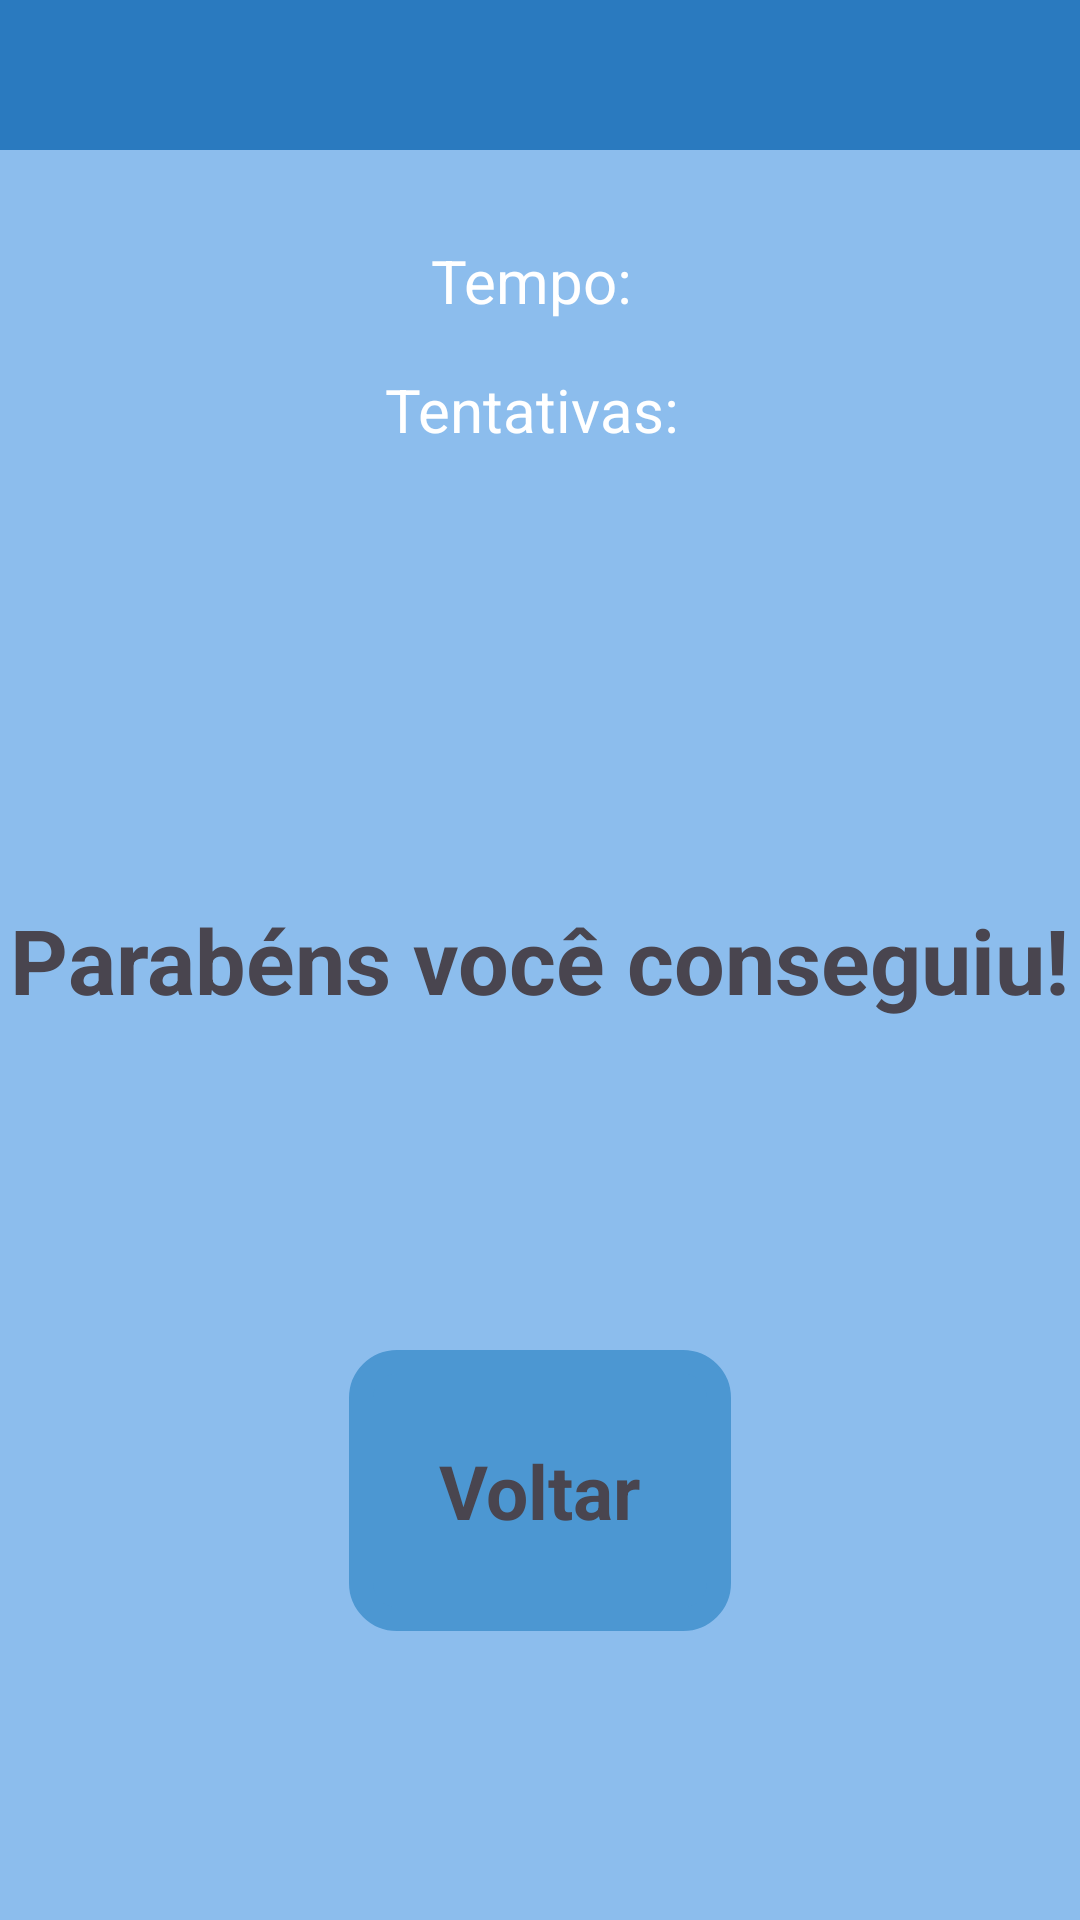

Here is an Android app screen rendered from its layout file. Give the layout XML and the strings, colors and styles it references.
<!-- AndroidManifest.xml: application theme Theme.AppAvaliativo -->
<!-- res/layout/secret_code_victory_activity.xml -->
<RelativeLayout xmlns:android="http://schemas.android.com/apk/res/android"
    android:layout_width="match_parent"
    android:layout_height="match_parent"
    android:gravity="center"
    android:background="#2A7ABF">

    <View
        android:layout_width="match_parent"
        android:layout_height="match_parent"
        android:background="#8CBDED"
        android:layout_marginTop="50dp"/>

    <TextView
        android:layout_width="wrap_content"
        android:layout_height="wrap_content"
        android:text="Parabéns você conseguiu!"
        android:textStyle="bold"
        android:textSize="30sp"
        android:layout_centerHorizontal="true"
        android:layout_centerVertical="true"/>

    <TextView
        android:id="@+id/textoTempo"
        android:layout_width="wrap_content"
        android:layout_height="wrap_content"
        android:text="Tempo: "
        android:textSize="20sp"
        android:textColor="#FFFFFF"
        android:layout_centerHorizontal="true"
        android:layout_marginTop="80dp"/>

    <TextView
        android:id="@+id/textoTentativas"
        android:layout_width="wrap_content"
        android:layout_height="wrap_content"
        android:text="Tentativas: "
        android:textSize="20sp"
        android:textColor="#FFFFFF"
        android:layout_below="@id/textoTempo"
        android:layout_centerHorizontal="true"
        android:layout_marginTop="16dp"/>

    <TextView
        android:id="@+id/bntBack"
        android:layout_width="wrap_content"
        android:layout_height="wrap_content"
        android:text="Voltar"
        android:textStyle="bold"
        android:textSize="25sp"
        android:background="@drawable/contorno"
        android:paddingHorizontal="50dp"
        android:padding="30dp"
        android:layout_marginTop="450dp"
        android:layout_centerHorizontal="true" />
</RelativeLayout>
<!-- resources referenced by this layout -->
<resources>
  <!-- drawable contorno (drawable) -->
  <?xml version="1.0" encoding="utf-8"?>
  <shape xmlns:android="http://schemas.android.com/apk/res/android"
  
      android:shape="rectangle">
      <solid
          android:color="#4C97D2"/>
      <corners
          android:radius="12dp"/>
      <stroke
          android:width="8dp"
          android:color="#4C97D2"/>
  
  </shape>
  <style name="Theme.AppAvaliativo" parent="Base.Theme.AppAvaliativo" />
  <style name="Base.Theme.AppAvaliativo" parent="Theme.Material3.DayNight.NoActionBar">
          
          
      </style>
</resources>
